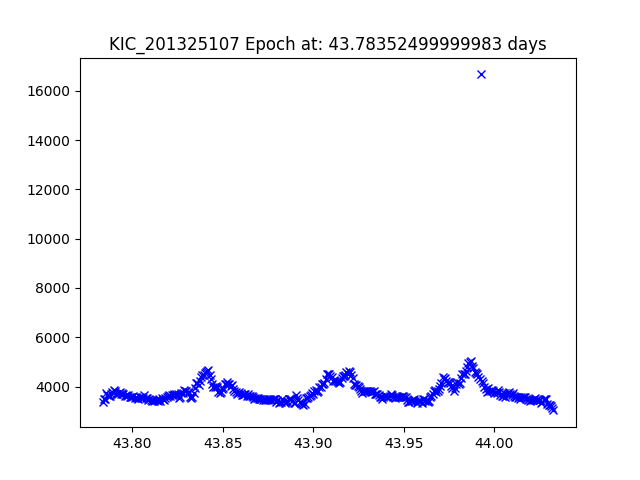

Values plotted in this chart, from the file beside it:
JDtimes, observed fluxes, observed uncertainties
43.78, 3390, 16.26
43.78, 3484, 16.23
43.78, 3496, 16.23
43.79, 3733, 16.16
43.79, 3637, 16.19
43.79, 3614, 16.19
43.79, 3631, 16.19
43.79, 3712, 16.16
43.79, 3766, 16.15
43.79, 3863, 16.12
43.79, 3828, 16.13
43.79, 3705, 16.17
43.79, 3714, 16.16
43.79, 3749, 16.15
43.79, 3778, 16.15
43.79, 3711, 16.17
43.79, 3723, 16.16
43.8, 3690, 16.17
43.8, 3630, 16.19
43.8, 3638, 16.19
43.8, 3597, 16.2
43.8, 3658, 16.18
43.8, 3570, 16.21
43.8, 3566, 16.21
43.8, 3574, 16.21
43.8, 3604, 16.2
43.8, 3541, 16.22
43.8, 3577, 16.2
43.8, 3554, 16.21
43.8, 3511, 16.23
43.8, 3580, 16.2
43.8, 3534, 16.22
43.81, 3589, 16.2
43.81, 3515, 16.22
43.81, 3636, 16.19
43.81, 3539, 16.22
43.81, 3544, 16.22
43.81, 3464, 16.24
43.81, 3487, 16.23
43.81, 3439, 16.25
43.81, 3428, 16.25
43.81, 3438, 16.25
43.81, 3416, 16.26
43.81, 3444, 16.25
43.81, 3452, 16.24
43.81, 3418, 16.25
43.81, 3477, 16.24
43.82, 3418, 16.25
43.82, 3524, 16.22
43.82, 3507, 16.23
43.82, 3449, 16.24
43.82, 3545, 16.21
43.82, 3585, 16.2
43.82, 3608, 16.2
43.82, 3651, 16.18
43.82, 3610, 16.2
43.82, 3653, 16.18
43.82, 3664, 16.18
43.82, 3694, 16.17
43.82, 3647, 16.18
... 307 more rows
